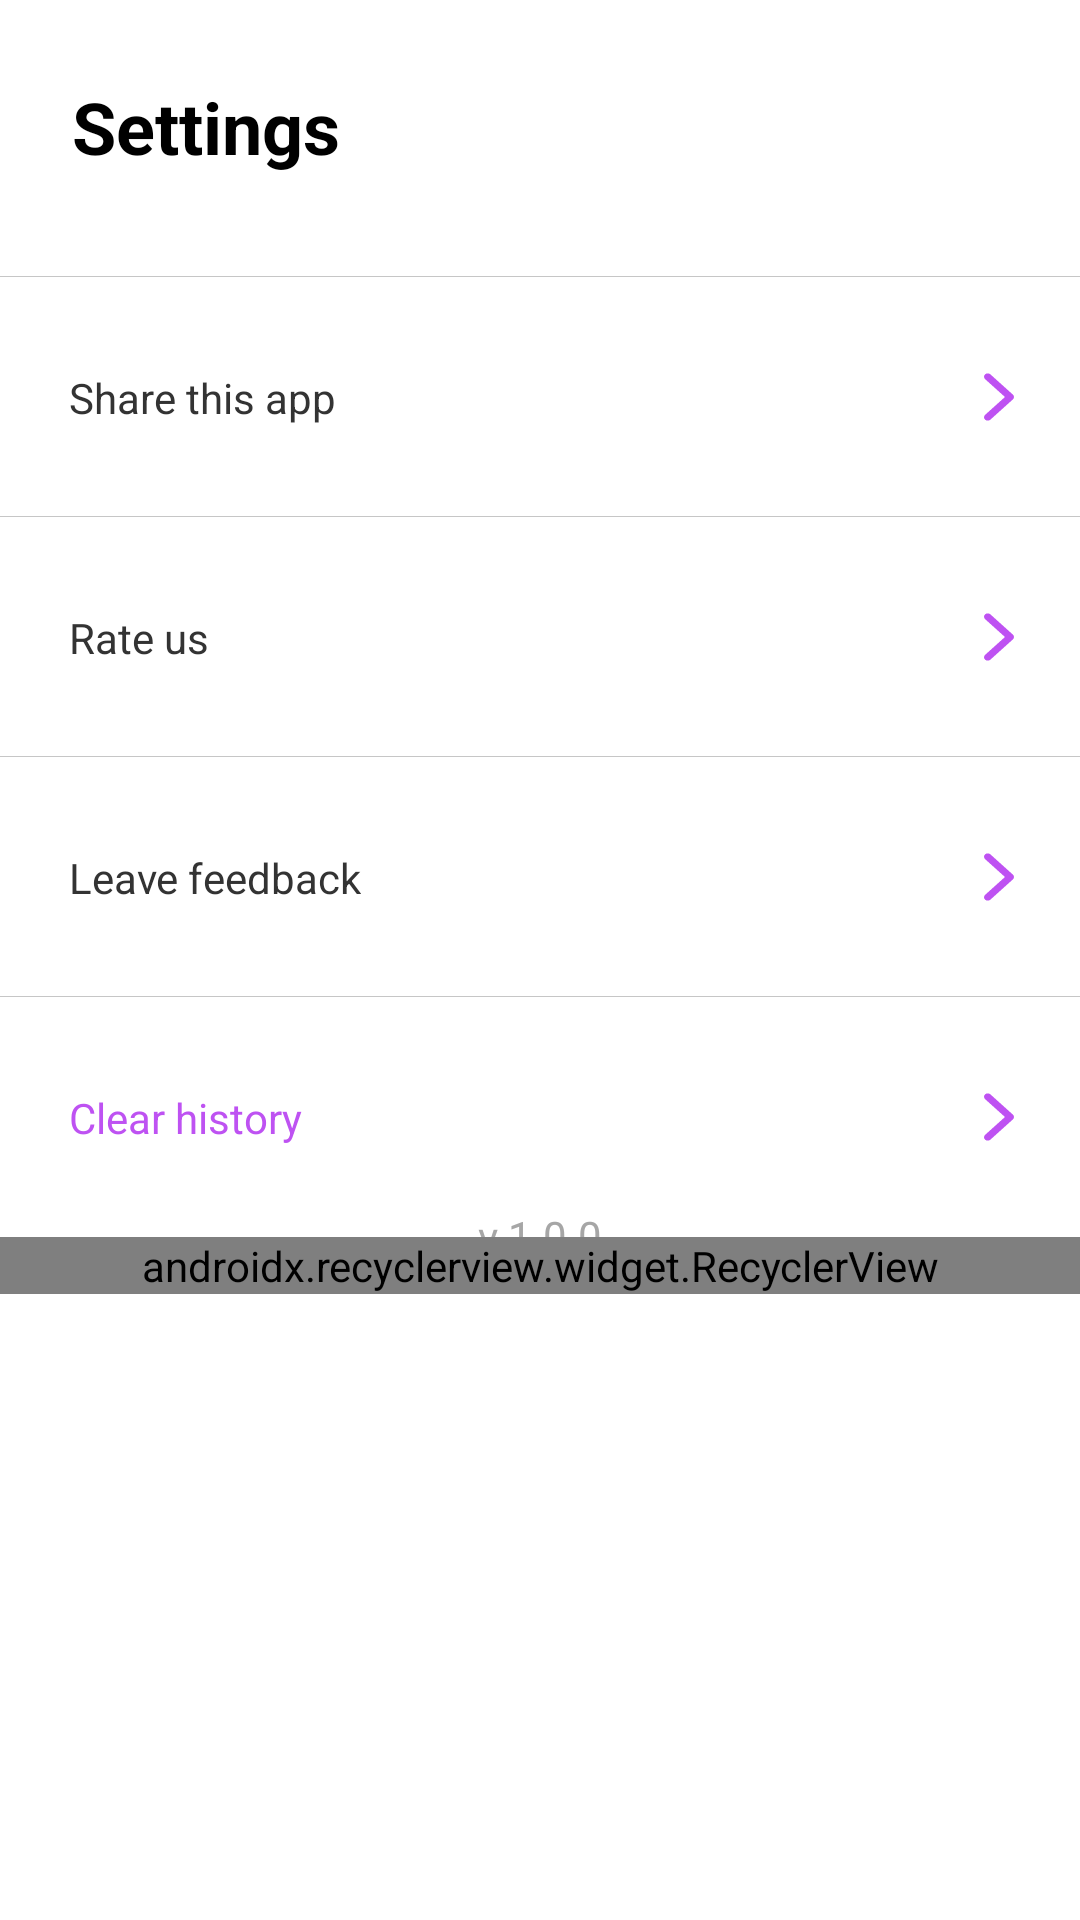

The Android layout XML behind this screen, and the referenced resources:
<!-- AndroidManifest.xml: application theme Theme.QuizApp -->
<!-- res/layout/settings_fragment.xml -->
<?xml version="1.0" encoding="utf-8"?>
<layout>

    <ScrollView xmlns:android="http://schemas.android.com/apk/res/android"
        xmlns:app="http://schemas.android.com/apk/res-auto"
        xmlns:tools="http://schemas.android.com/tools"
        android:layout_width="match_parent"
        android:background="?attr/attrsColorForTheme"
        android:layout_height="match_parent">

        <androidx.constraintlayout.widget.ConstraintLayout
            android:layout_width="match_parent"
            android:layout_height="wrap_content"
            android:background="?attr/attrsColorForTheme"
            tools:context=".ui.settings.SettingsFragment">

            <TextView
                android:id="@+id/settings_tv"
                style="@style/fragment_name_ts"
                android:text="@string/settings_title"
                app:layout_constraintStart_toStartOf="parent"
                app:layout_constraintTop_toTopOf="parent" />

            <View
                android:layout_width="match_parent"
                android:layout_height="0.1dp"
                android:background="#C6C6C6"
                app:layout_constraintBottom_toTopOf="@id/layout_1" />

            <androidx.constraintlayout.widget.ConstraintLayout
                android:id="@+id/layout_1"
                android:layout_width="match_parent"
                android:layout_height="80dp"
                android:layout_marginTop="34dp"
                app:layout_constraintTop_toBottomOf="@id/settings_tv">

                <TextView
                    style="@style/settings_tvs_style"
                    android:text="@string/share_this_app"
                    app:layout_constraintBottom_toBottomOf="parent"
                    app:layout_constraintStart_toStartOf="parent"
                    app:layout_constraintTop_toTopOf="parent" />

                <View
                    style="@style/stroke_style"
                    app:layout_constraintBottom_toBottomOf="parent"
                    app:layout_constraintEnd_toEndOf="parent"
                    app:layout_constraintTop_toTopOf="parent" />

            </androidx.constraintlayout.widget.ConstraintLayout>

            <View
                android:layout_width="match_parent"
                android:layout_height="0.1dp"
                android:background="#C6C6C6"
                app:layout_constraintBottom_toTopOf="@id/layout_2" />

            <androidx.constraintlayout.widget.ConstraintLayout
                android:id="@+id/layout_2"
                android:layout_width="match_parent"
                android:layout_height="80dp"
                app:layout_constraintTop_toBottomOf="@id/layout_1">

                <TextView
                    style="@style/settings_tvs_style"
                    android:text="@string/rate_us"
                    app:layout_constraintBottom_toBottomOf="parent"
                    app:layout_constraintStart_toStartOf="parent"
                    app:layout_constraintTop_toTopOf="parent" />

                <View
                    style="@style/stroke_style"
                    app:layout_constraintBottom_toBottomOf="parent"
                    app:layout_constraintEnd_toEndOf="parent"
                    app:layout_constraintTop_toTopOf="parent" />

            </androidx.constraintlayout.widget.ConstraintLayout>

            <View
                android:layout_width="match_parent"
                android:layout_height="0.1dp"
                android:background="#C6C6C6"
                app:layout_constraintBottom_toTopOf="@id/layout_3" />

            <androidx.constraintlayout.widget.ConstraintLayout
                android:id="@+id/layout_3"
                android:layout_width="match_parent"
                android:layout_height="80dp"
                app:layout_constraintTop_toBottomOf="@id/layout_2">

                <TextView
                    style="@style/settings_tvs_style"
                    android:text="@string/leave_feedback"
                    app:layout_constraintBottom_toBottomOf="parent"
                    app:layout_constraintStart_toStartOf="parent"
                    app:layout_constraintTop_toTopOf="parent" />

                <View
                    style="@style/stroke_style"
                    app:layout_constraintBottom_toBottomOf="parent"
                    app:layout_constraintEnd_toEndOf="parent"
                    app:layout_constraintTop_toTopOf="parent" />

            </androidx.constraintlayout.widget.ConstraintLayout>

            <View
                android:layout_width="match_parent"
                android:layout_height="0.1dp"
                android:background="#C6C6C6"
                app:layout_constraintBottom_toTopOf="@id/layout_4" />

            <androidx.constraintlayout.widget.ConstraintLayout
                android:id="@+id/layout_4"
                android:layout_width="match_parent"
                android:layout_height="80dp"
                app:layout_constraintTop_toBottomOf="@id/layout_3">

                <TextView
                    style="@style/settings_tvs_style"
                    android:text="@string/clear_history"
                    android:textColor="#BE52F2"
                    app:layout_constraintBottom_toBottomOf="parent"
                    app:layout_constraintStart_toStartOf="parent"
                    app:layout_constraintTop_toTopOf="parent" />

                <View
                    style="@style/stroke_style"
                    app:layout_constraintBottom_toBottomOf="parent"
                    app:layout_constraintEnd_toEndOf="parent"
                    app:layout_constraintTop_toTopOf="parent" />

            </androidx.constraintlayout.widget.ConstraintLayout>

            <View
                android:layout_width="match_parent"
                android:layout_height="0.1dp"
                android:background="#C6C6C6"
                app:layout_constraintTop_toBottomOf="@id/layout_4" />

            <TextView
                android:id="@+id/app_version_tv"
                android:layout_width="wrap_content"
                android:layout_height="wrap_content"
                android:layout_marginBottom="10dp"
                android:text="@string/version"
                android:textColor="#A6A6A6"
                app:layout_constraintBottom_toBottomOf="parent"
                app:layout_constraintEnd_toEndOf="parent"
                app:layout_constraintStart_toStartOf="parent" />

            <androidx.recyclerview.widget.RecyclerView
                android:id="@+id/recyclerview"
                android:layout_width="match_parent"
                android:layout_height="wrap_content"
                android:orientation="horizontal"
                app:layoutManager=".ui.customs.CustomLinearLayoutManager"
                app:layout_constraintTop_toBottomOf="@id/layout_4"
                tools:listitem="@layout/item_theme" />

        </androidx.constraintlayout.widget.ConstraintLayout>
    </ScrollView>
</layout>
<!-- res/layout/item_theme.xml (included above) -->
<?xml version="1.0" encoding="utf-8"?>
<layout>

    <LinearLayout xmlns:android="http://schemas.android.com/apk/res/android"
        xmlns:app="http://schemas.android.com/apk/res-auto"
        android:layout_width="wrap_content"
        android:layout_height="wrap_content"
        android:gravity="center"
        android:background="?attr/attrsColorForTheme"
        android:orientation="vertical"
        android:padding="16dp">

        <ImageView
            android:id="@+id/image_view_theme"
            android:layout_width="100dp"
            android:layout_height="100dp"
            android:src="@drawable/light_theme_icon"
            app:layout_constraintStart_toStartOf="parent"
            app:layout_constraintTop_toTopOf="parent" />

        <RadioButton
            android:id="@+id/radio_button"
            android:layout_width="wrap_content"
            android:layout_height="wrap_content"
            app:layout_constraintEnd_toEndOf="parent"
            app:layout_constraintStart_toStartOf="parent"
            app:layout_constraintTop_toBottomOf="@id/image_view_theme" />

    </LinearLayout>
</layout>
<!-- resources referenced by this layout -->
<resources>
  <string name="clear_history">Clear history</string>
  <string name="leave_feedback">Leave feedback</string>
  <string name="rate_us">Rate us</string>
  <string name="settings_title">Settings</string>
  <string name="share_this_app">Share this app</string>
  <string name="version">v 1.0.0</string>
  <style name="fragment_name_ts">
          <item name="android:layout_width">wrap_content</item>
          <item name="android:layout_height">wrap_content</item>
          <item name="android:textSize">24sp</item>
          <item name="android:textColor">@color/black</item>
          <item name="android:textStyle">bold</item>
          <item name="android:layout_marginTop">26dp</item>
          <item name="android:layout_marginStart">24dp</item>
      </style>
  <style name="settings_tvs_style">
          <item name="android:layout_width">wrap_content</item>
          <item name="android:layout_height">wrap_content</item>
          <item name="android:layout_marginStart">23dp</item>
          <item name="android:textColor">#333333</item>
      </style>
  <style name="stroke_style">
          <item name="android:layout_width">10dp</item>
          <item name="android:layout_height">18dp</item>
          <item name="android:layout_marginEnd">22dp</item>
          <item name="android:background">@drawable/ic_stroke</item>
      </style>
  <style name="Theme.QuizApp" parent="Theme.MaterialComponents.DayNight.DarkActionBar.Bridge">
          
          <item name="colorPrimary">@color/purple_500</item>
          <item name="colorPrimaryVariant">@color/purple_700</item>
          <item name="colorOnPrimary">@color/white</item>
          
          <item name="colorSecondary">@color/teal_200</item>
          <item name="colorSecondaryVariant">@color/teal_700</item>
          <item name="colorOnSecondary">@color/black</item>
          <item name="attrsColorForTheme">@android:color/white</item>
          
          <item name="android:statusBarColor" tools:targetApi="l">?attr/colorPrimaryVariant</item>
          
      </style>
  <!-- drawable ic_stroke (drawable) -->
  <?xml version="1.0" encoding="utf-8"?>
  <vector xmlns:android="http://schemas.android.com/apk/res/android"
      android:width="6dp"
      android:height="12dp"
      android:viewportWidth="6"
      android:viewportHeight="12">
      <path
          android:pathData="M0.2197,0.9697C0.5126,0.6768 0.9874,0.6768 1.2803,0.9697L5.7803,5.4697C6.0732,5.7626 6.0732,6.2374 5.7803,6.5303L1.2803,11.0303C0.9874,11.3232 0.5126,11.3232 0.2197,11.0303C-0.0732,10.7374 -0.0732,10.2626 0.2197,9.9697L4.1893,6L0.2197,2.0303C-0.0732,1.7374 -0.0732,1.2626 0.2197,0.9697Z"
          android:fillColor="#BE52F2"
          android:fillType="evenOdd"/>
  </vector>
  <!-- not gathered from this repository: default colours our renderer supplied (Android Studio template values) -->
  <color name="purple_500">#FF6200EE</color>
  <color name="purple_700">#FF3700B3</color>
  <color name="teal_200">#FF03DAC5</color>
  <color name="teal_700">#FF018786</color>
  <color name="black">#FF000000</color>
  <color name="white">#FFFFFFFF</color>
</resources>
